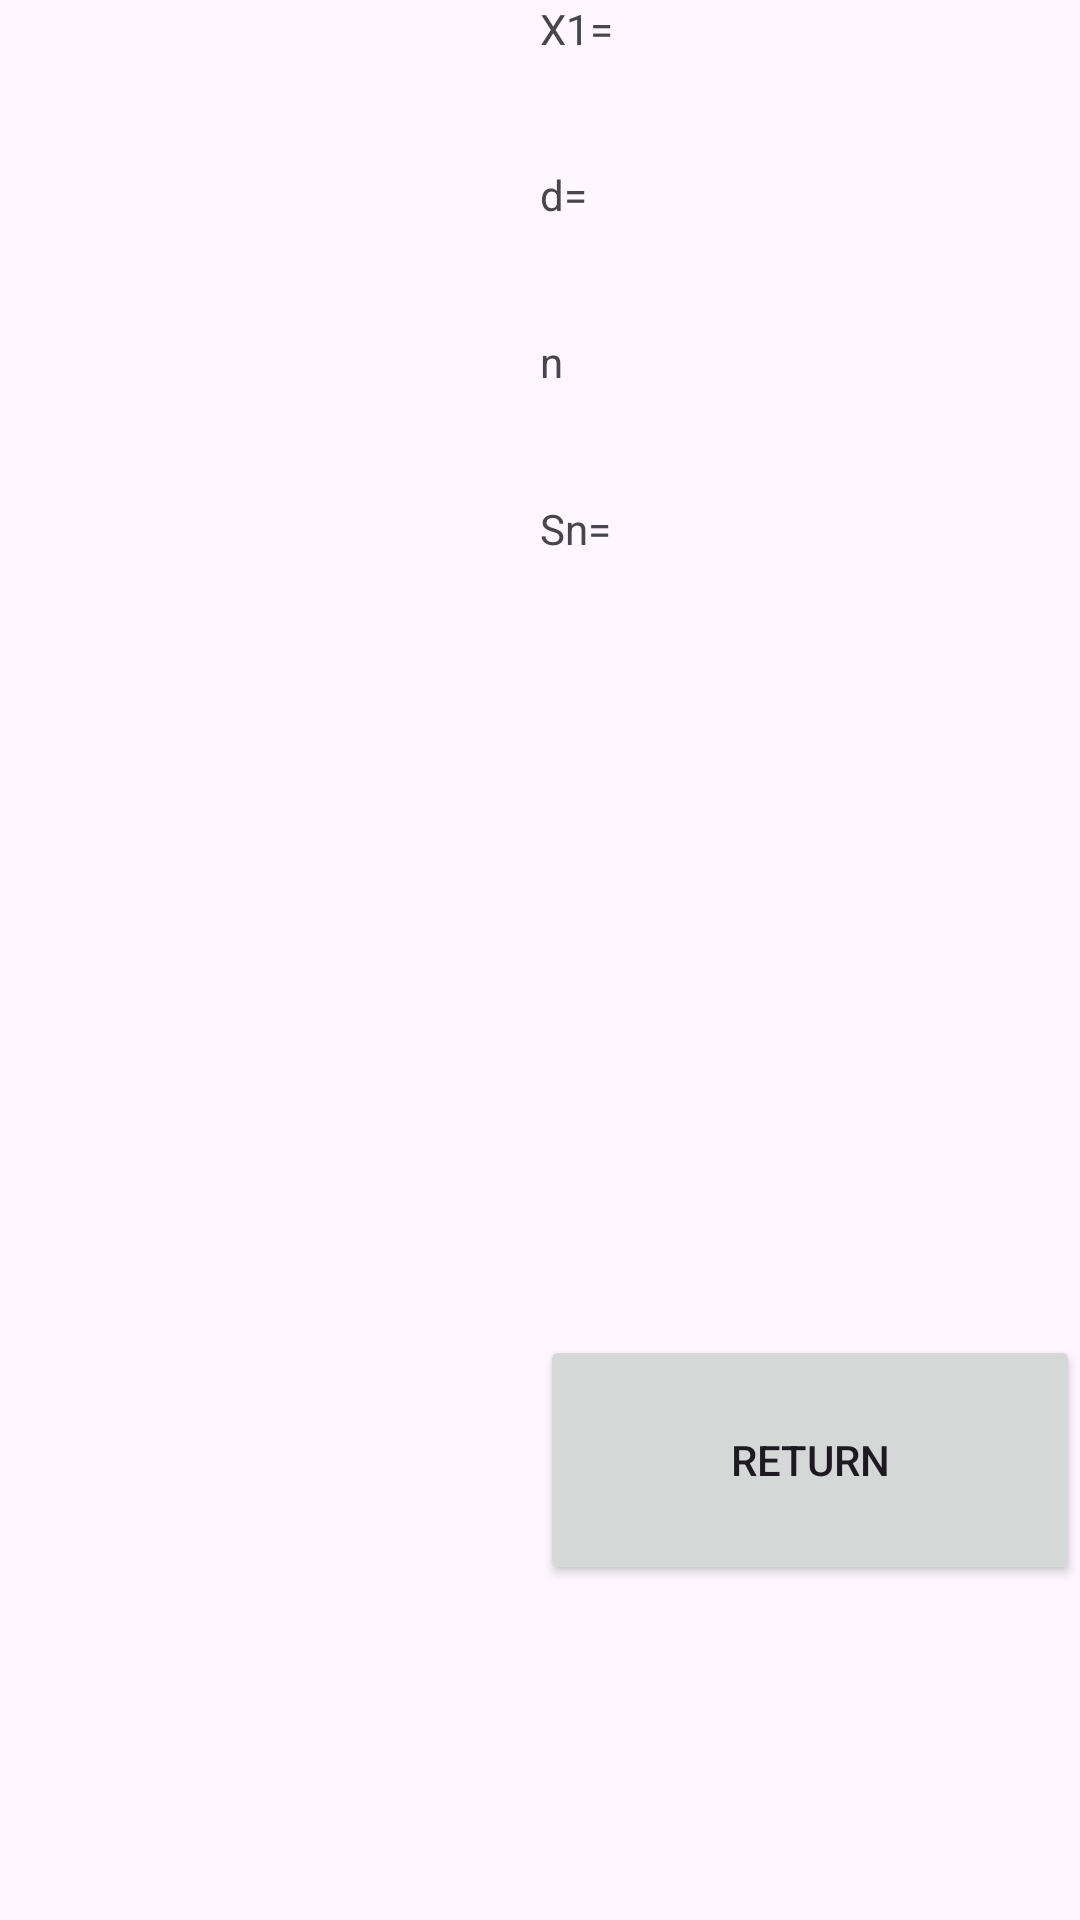

This screen was rendered from an Android layout file. Write that file and the resources it references.
<!-- AndroidManifest.xml: application theme Theme.Exe2_2024 -->
<!-- res/layout/activity_results.xml -->
<?xml version="1.0" encoding="utf-8"?>
<LinearLayout xmlns:android="http://schemas.android.com/apk/res/android"
    xmlns:app="http://schemas.android.com/apk/res-auto"
    xmlns:tools="http://schemas.android.com/tools"
    android:layout_width="match_parent"
    android:layout_height="match_parent"
    tools:context=".Results">

    <ListView
        android:id="@+id/lstv"
        android:layout_width="0dp"
        android:layout_height="match_parent"
        android:layout_weight="1">

    </ListView>

    <LinearLayout
        android:layout_width="0dp"
        android:layout_height="match_parent"
        android:layout_weight="1"
        android:orientation="vertical">

        <TextView
            android:id="@+id/tvx"
            android:layout_width="match_parent"
            android:layout_height="0dp"
            android:layout_weight="1"
            android:text="X1=" />

        <TextView
            android:id="@+id/tvd"
            android:layout_width="match_parent"
            android:layout_height="0dp"
            android:layout_weight="1"
            android:text="d=" />

        <TextView
            android:id="@+id/tvn"
            android:layout_width="match_parent"
            android:layout_height="0dp"
            android:layout_weight="1"
            android:text="n" />

        <TextView
            android:id="@+id/tvsn"
            android:layout_width="match_parent"
            android:layout_height="0dp"
            android:layout_weight="1"
            android:text="Sn=" />

        <Space
            android:layout_width="match_parent"
            android:layout_height="0dp"
            android:layout_weight="4" />

        <Button
            android:id="@+id/button"
            android:layout_width="match_parent"
            android:layout_height="0dp"
            android:layout_weight="1.5"
            android:text="Return" />

        <Space
            android:layout_width="match_parent"
            android:layout_height="0dp"
            android:layout_weight="2" />
    </LinearLayout>

</LinearLayout>
<!-- resources referenced by this layout -->
<resources>
  <style name="Theme.Exe2_2024" parent="Base.Theme.Exe2_2024" />
  <style name="Base.Theme.Exe2_2024" parent="Theme.Material3.DayNight.NoActionBar">
          
          
      </style>
</resources>
